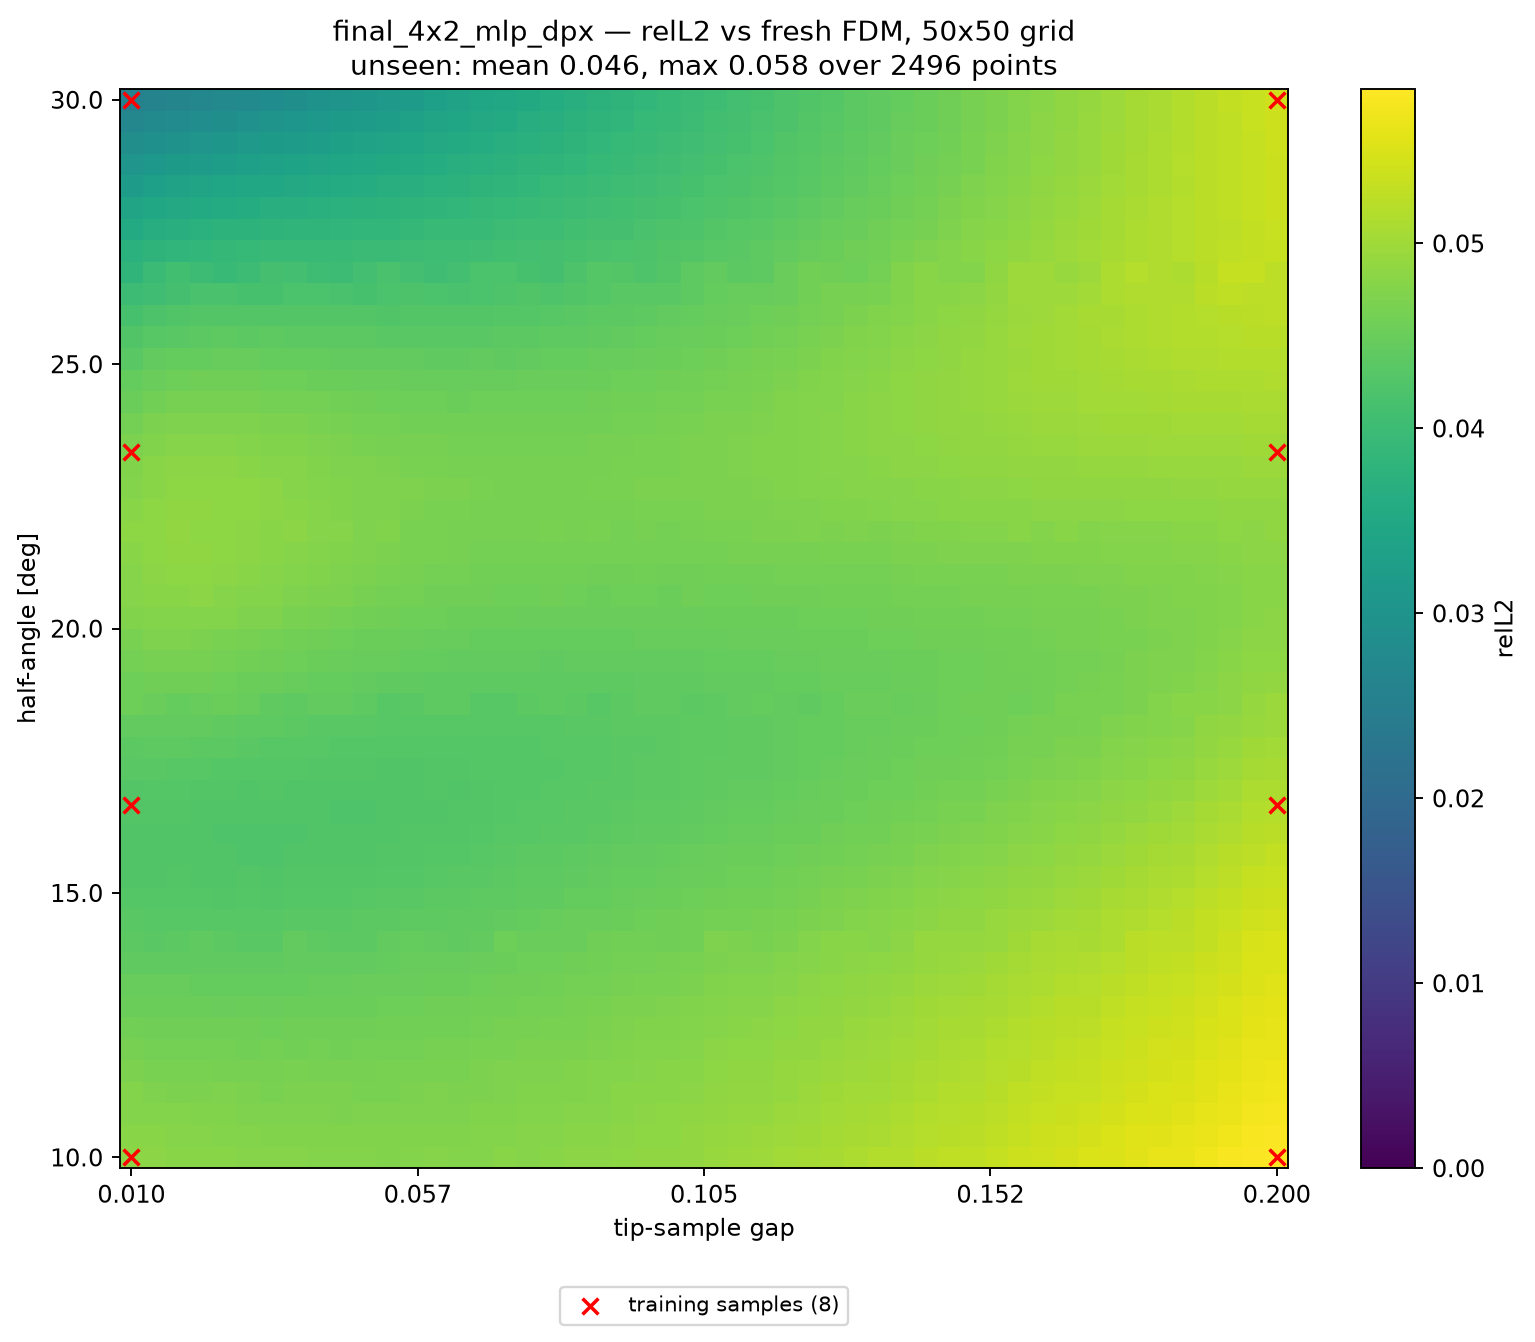

Data behind this chart, as committed beside it:
alpha_deg, apex_y, gap, relL2, seen, dist_to_nearest_train
10, 0.41, 0.01000, 4.830150e-02, 1, 0.00000
10, 0.4139, 0.01388, 4.829261e-02, 0, 0.02041
10, 0.4178, 0.01776, 4.798504e-02, 0, 0.04082
10, 0.4216, 0.02163, 4.791787e-02, 0, 0.06122
10, 0.4255, 0.02551, 4.793210e-02, 0, 0.08163
10, 0.4294, 0.02939, 4.766297e-02, 0, 0.102
10, 0.4333, 0.03327, 4.764264e-02, 0, 0.1225
10, 0.4371, 0.03714, 4.773122e-02, 0, 0.1429
10, 0.441, 0.04102, 4.747068e-02, 0, 0.1633
10, 0.4449, 0.04490, 4.746464e-02, 0, 0.1837
10, 0.4488, 0.04878, 4.760401e-02, 0, 0.2041
10, 0.4526, 0.05265, 4.739524e-02, 0, 0.2245
10, 0.4565, 0.05653, 4.748711e-02, 0, 0.2449
10, 0.4604, 0.06041, 4.767280e-02, 0, 0.2653
10, 0.4643, 0.06429, 4.743610e-02, 0, 0.2857
10, 0.4682, 0.06816, 4.762239e-02, 0, 0.3061
10, 0.472, 0.07204, 4.791496e-02, 0, 0.3265
10, 0.4759, 0.07592, 4.774866e-02, 0, 0.3469
10, 0.4798, 0.07980, 4.789133e-02, 0, 0.3674
10, 0.4837, 0.08367, 4.821146e-02, 0, 0.3878
10, 0.4875, 0.08755, 4.814254e-02, 0, 0.4082
10, 0.4914, 0.09143, 4.839852e-02, 0, 0.4286
10, 0.4953, 0.09531, 4.874108e-02, 0, 0.449
10, 0.4992, 0.09918, 4.867679e-02, 0, 0.4694
10, 0.5031, 0.1031, 4.897613e-02, 0, 0.4898
10, 0.5069, 0.1069, 4.942580e-02, 0, 0.4898
10, 0.5108, 0.1108, 4.949620e-02, 0, 0.4694
10, 0.5147, 0.1147, 4.971055e-02, 0, 0.449
10, 0.5186, 0.1186, 5.018138e-02, 0, 0.4286
10, 0.5224, 0.1225, 5.048891e-02, 0, 0.4082
10, 0.5263, 0.1263, 5.069042e-02, 0, 0.3878
10, 0.5302, 0.1302, 5.117060e-02, 0, 0.3674
10, 0.5341, 0.1341, 5.151405e-02, 0, 0.3469
10, 0.538, 0.138, 5.168430e-02, 0, 0.3265
10, 0.5418, 0.1418, 5.223911e-02, 0, 0.3061
10, 0.5457, 0.1457, 5.271603e-02, 0, 0.2857
10, 0.5496, 0.1496, 5.278343e-02, 0, 0.2653
10, 0.5535, 0.1535, 5.333345e-02, 0, 0.2449
10, 0.5574, 0.1573, 5.388219e-02, 0, 0.2245
10, 0.5612, 0.1612, 5.405288e-02, 0, 0.2041
10, 0.5651, 0.1651, 5.457824e-02, 0, 0.1837
10, 0.569, 0.169, 5.508345e-02, 0, 0.1633
10, 0.5729, 0.1729, 5.522354e-02, 0, 0.1429
10, 0.5767, 0.1767, 5.578468e-02, 0, 0.1225
10, 0.5806, 0.1806, 5.639020e-02, 0, 0.102
10, 0.5845, 0.1845, 5.643574e-02, 0, 0.08163
10, 0.5884, 0.1884, 5.703067e-02, 0, 0.06122
10, 0.5922, 0.1922, 5.767726e-02, 0, 0.04082
10, 0.5961, 0.1961, 5.791862e-02, 0, 0.02041
10, 0.6, 0.2, 5.834866e-02, 1, 0.00000
10.41, 0.41, 0.01000, 4.799531e-02, 0, 0.02041
10.41, 0.4139, 0.01388, 4.789220e-02, 0, 0.02886
10.41, 0.4178, 0.01776, 4.775129e-02, 0, 0.04563
10.41, 0.4216, 0.02163, 4.764385e-02, 0, 0.06454
10.41, 0.4255, 0.02551, 4.754125e-02, 0, 0.08415
10.41, 0.4294, 0.02939, 4.744726e-02, 0, 0.1041
10.41, 0.4333, 0.03327, 4.740717e-02, 0, 0.1241
10.41, 0.4371, 0.03714, 4.734370e-02, 0, 0.1443
10.41, 0.441, 0.04102, 4.731633e-02, 0, 0.1645
10.41, 0.4449, 0.04490, 4.724219e-02, 0, 0.1848
... 2,440 more rows
